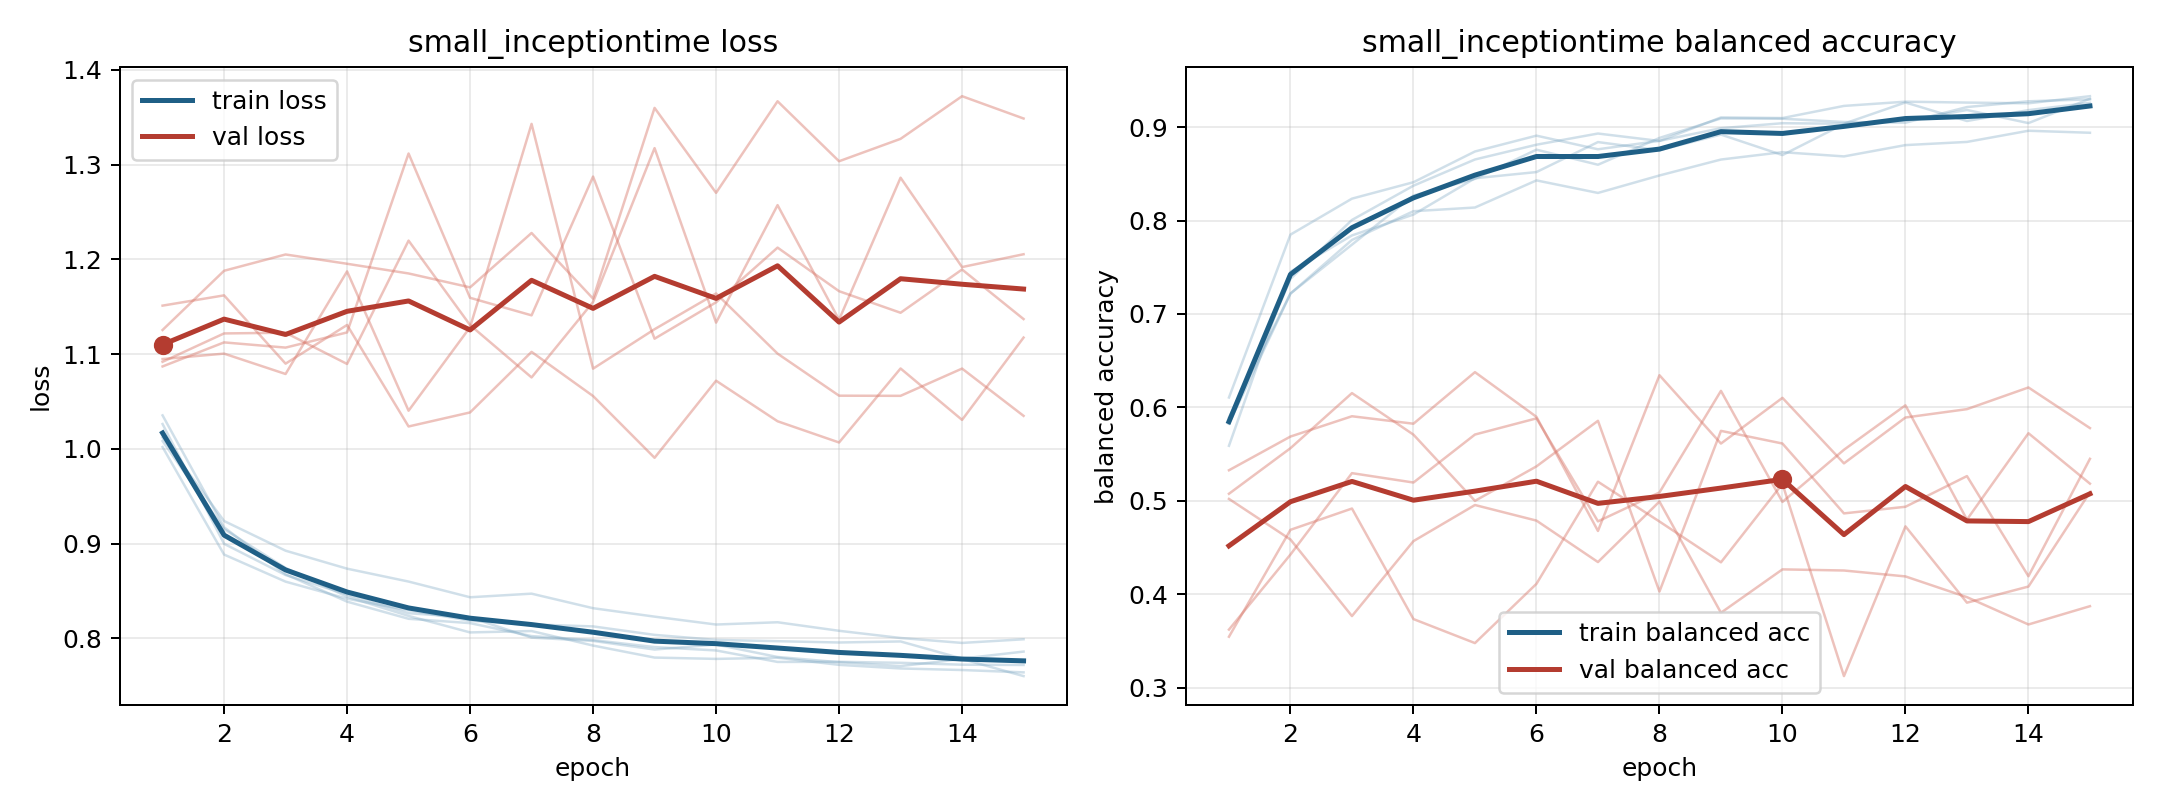

The file beside this chart, header and first rows:
model, fold, epoch, train_loss, train_balanced_accuracy, val_loss, val_balanced_accuracy
small_inceptiontime, 1, 1, 1.008, 0.5891, 1.095, 0.5327
small_inceptiontime, 1, 2, 0.9153, 0.7219, 1.101, 0.5688
small_inceptiontime, 1, 3, 0.8744, 0.7742, 1.079, 0.5905
small_inceptiontime, 1, 4, 0.8441, 0.8267, 1.187, 0.5825
small_inceptiontime, 1, 5, 0.8238, 0.8446, 1.04, 0.6377
small_inceptiontime, 1, 6, 0.8064, 0.8758, 1.128, 0.5899
small_inceptiontime, 1, 7, 0.8078, 0.8597, 1.343, 0.4678
small_inceptiontime, 1, 8, 0.7925, 0.8884, 1.085, 0.6344
small_inceptiontime, 1, 9, 0.7798, 0.9093, 1.126, 0.5613
small_inceptiontime, 1, 10, 0.7784, 0.9089, 1.164, 0.6102
small_inceptiontime, 1, 11, 0.7796, 0.9055, 1.101, 0.5401
small_inceptiontime, 1, 12, 0.7721, 0.9047, 1.056, 0.5892
small_inceptiontime, 1, 13, 0.7683, 0.9214, 1.056, 0.5981
small_inceptiontime, 1, 14, 0.7667, 0.9276, 1.085, 0.6213
small_inceptiontime, 1, 15, 0.7642, 0.9297, 1.035, 0.5779
small_inceptiontime, 2, 1, 1.035, 0.5828, 1.087, 0.5076
small_inceptiontime, 2, 2, 0.9173, 0.7376, 1.112, 0.5563
small_inceptiontime, 2, 3, 0.8677, 0.8006, 1.107, 0.6153
small_inceptiontime, 2, 4, 0.8388, 0.8373, 1.123, 0.5708
small_inceptiontime, 2, 5, 0.8207, 0.8653, 1.312, 0.5
small_inceptiontime, 2, 6, 0.8162, 0.8812, 1.159, 0.5369
small_inceptiontime, 2, 7, 0.8025, 0.8931, 1.141, 0.5856
small_inceptiontime, 2, 8, 0.7983, 0.8852, 1.287, 0.4029
small_inceptiontime, 2, 9, 0.7909, 0.9103, 1.116, 0.5749
small_inceptiontime, 2, 10, 0.7873, 0.9097, 1.155, 0.5613
small_inceptiontime, 2, 11, 0.7752, 0.9227, 1.212, 0.4866
small_inceptiontime, 2, 12, 0.7753, 0.9272, 1.166, 0.4937
small_inceptiontime, 2, 13, 0.7743, 0.9263, 1.144, 0.5265
small_inceptiontime, 2, 14, 0.7723, 0.9255, 1.189, 0.4193
small_inceptiontime, 2, 15, 0.772, 0.9331, 1.137, 0.545
small_inceptiontime, 3, 1, 1.012, 0.5824, 1.151, 0.3622
small_inceptiontime, 3, 2, 0.9239, 0.7218, 1.162, 0.4425
small_inceptiontime, 3, 3, 0.8926, 0.7792, 1.09, 0.5296
small_inceptiontime, 3, 4, 0.8736, 0.81, 1.131, 0.5196
small_inceptiontime, 3, 5, 0.86, 0.8139, 1.024, 0.571
small_inceptiontime, 3, 6, 0.8435, 0.843, 1.039, 0.5882
small_inceptiontime, 3, 7, 0.8473, 0.8295, 1.102, 0.478
small_inceptiontime, 3, 8, 0.8319, 0.8482, 1.056, 0.509
small_inceptiontime, 3, 9, 0.823, 0.8653, 0.9906, 0.6177
small_inceptiontime, 3, 10, 0.8147, 0.8732, 1.072, 0.4988
small_inceptiontime, 3, 11, 0.8171, 0.8686, 1.029, 0.5546
small_inceptiontime, 3, 12, 0.8081, 0.8807, 1.007, 0.6022
small_inceptiontime, 3, 13, 0.8005, 0.8841, 1.085, 0.48
small_inceptiontime, 3, 14, 0.7953, 0.8961, 1.031, 0.5724
small_inceptiontime, 3, 15, 0.7991, 0.8939, 1.118, 0.5184
small_inceptiontime, 4, 1, 1.002, 0.6106, 1.126, 0.5021
small_inceptiontime, 4, 2, 0.8885, 0.7849, 1.188, 0.4586
small_inceptiontime, 4, 3, 0.86, 0.8234, 1.205, 0.3767
small_inceptiontime, 4, 4, 0.8419, 0.841, 1.195, 0.4569
small_inceptiontime, 4, 5, 0.8298, 0.8739, 1.185, 0.4955
small_inceptiontime, 4, 6, 0.8187, 0.8908, 1.17, 0.4788
small_inceptiontime, 4, 7, 0.8148, 0.8763, 1.228, 0.4345
small_inceptiontime, 4, 8, 0.8127, 0.8853, 1.159, 0.4992
small_inceptiontime, 4, 9, 0.8038, 0.8988, 1.36, 0.3802
small_inceptiontime, 4, 10, 0.7985, 0.9042, 1.27, 0.4266
small_inceptiontime, 4, 11, 0.7971, 0.9036, 1.367, 0.4254
small_inceptiontime, 4, 12, 0.7957, 0.9264, 1.304, 0.4191
small_inceptiontime, 4, 13, 0.7968, 0.9065, 1.327, 0.3969
small_inceptiontime, 4, 14, 0.7787, 0.9182, 1.372, 0.3677
small_inceptiontime, 4, 15, 0.7861, 0.926, 1.349, 0.3872
... 15 more rows
